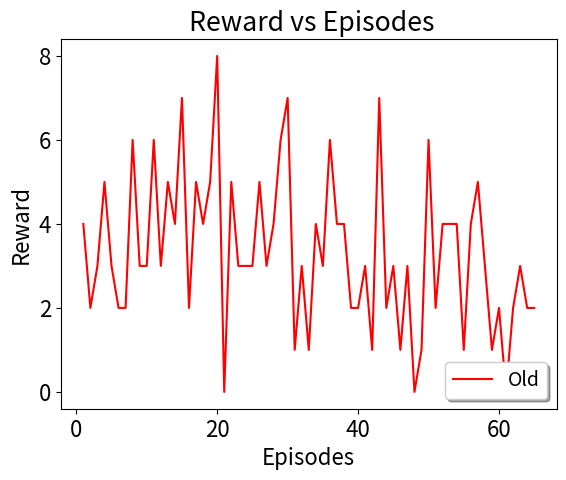

Generate this figure with matplotlib:
import matplotlib
matplotlib.use("agg")
import matplotlib.pyplot as plt
import csv
import math
import numpy as np


def average(lista): # function to return the average of a list of data


    sum=0.0
    for l in range(0,len(lista)):
        sum=sum+lista[l] 
    return sum/len(lista)

def standardDev(lista): # function to calculate standard deviation
    sum = 0.0
    size = len(lista)
    avrg = average(lista)
    #print "average: ",avrg
    for l in range(0,len(lista)):
        sum = sum + math.pow((lista[l] - avrg), 2.0)    
    return math.sqrt(sum/(size));


x = []
y = []
topologies = ["16BA","abilene"]

########### arrivalRate20 ############
arrival_rate = "20"



lost_r=  []


lost_r_old = [4, 2, 3, 5, 3, 2, 2, 6, 3, 3, 6, 3, 5, 4, 7, 2, 5, 4, 5, 8, 0, 5, 3, 3, 3, 5, 3, 4, 6, 7, 1, 3, 1, 4, 3, 6, 4, 4, 2, 2, 3, 1, 7, 2, 3, 1, 3, 0, 1, 6, 2, 4, 4, 4, 1, 4, 5, 3, 1, 2, 0, 2, 3, 2, 2]







font = {'family' : 'sans-serif',
        'size'   : 16}
matplotlib.rc('font', **font)



for i in range(65):
   x.append(i+1)


for i in range(355):
    y.append(i+1)
# Profit

## Old_code
margin_error1 =[]
lost_r_old_2 =[]




plt.errorbar(x,lost_r_old,fmt="-", color="red",ecolor="lightgray",capsize=2, label= "Old")
#plt.errorbar(y,lost_r,fmt="-", color="blue",ecolor="lightgray",capsize=2,label= "New")



#plt.axvline(x=12, color = "silver", linestyle='--')
#plt.errorbar(x,acceptance_ratio, fmt="-",label="SARA",ecolor="lightgray",capsize=2)
#plt.errorbar(x,profit_reability,fmt="-",label="NR", color="red", ecolor="lightgray",capsize=2)
#plt.errorbar(x,lost_r,fmt="-",label="AAR", color="gray",ecolor="lightgray",capsize=2)

#plt.errorbar(x,profit_r2c,fmt="-",label="AAR", color="blue",ecolor="lightgray",capsize=2)
plt.xlabel('Episodes')
plt.ylabel('Reward')
plt.title(' Reward vs Episodes')
#plt.legend()
plt.legend(fontsize = 14,loc='lower right', fancybox=True, shadow=True)
# plt.legend(loc='upper center', bbox_to_anchor=(0.5, 0.1), fancybox=True, shadow=True, ncol=3)
#plt.show() 
plt.savefig("Big_profit_r2C.png",bbox_inches = 'tight') 
plt.close()
